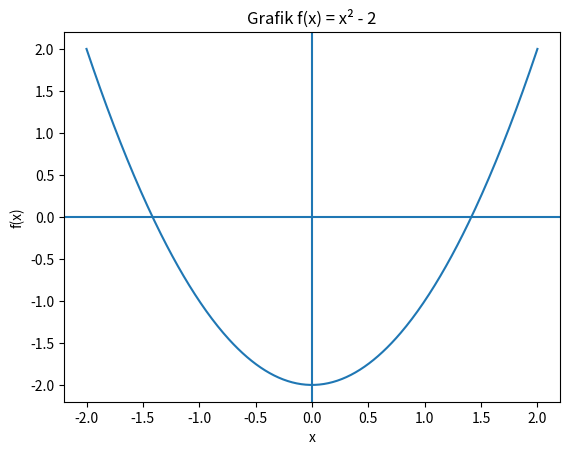
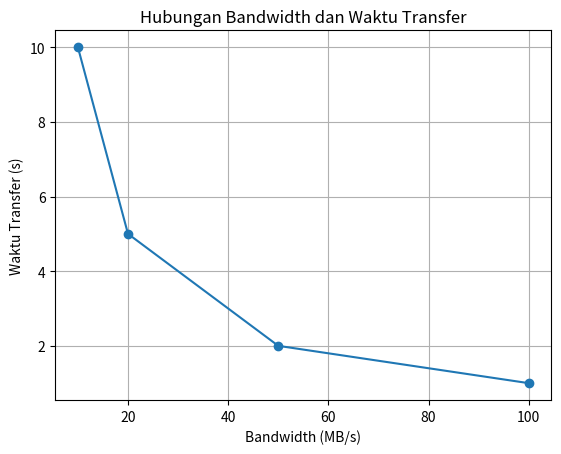

Write Python code to recreate these figures, in order.
S = 100
B = 20

T = S / B

print(T)

def f(x):
    return x**2 - 2

print(f(1))
print(f(2))

S = 100
bandwidth = [10, 20, 50, 100]

for B in bandwidth:
    T = S / B
    print(B, T)

S = 100
bandwidth = [10, 20, 50, 100]

hasil = []

for B in bandwidth:
    T = S / B
    hasil.append(T)

print(hasil)

import numpy as np
import matplotlib.pyplot as plt

x = np.linspace(-2, 2, 400)
y = x**2 - 2

plt.plot(x, y)
plt.axhline(0)
plt.axvline(0)

plt.xlabel("x")
plt.ylabel("f(x)")
plt.title("Grafik f(x) = x² - 2")

plt.show()

S = 100       # MB
B = 20        # MB/s

T = S / B

print(f"Waktu transfer = {T:.2f} detik")

S = 100
bandwidth = [10, 20, 50, 100]

hasil = []

for B in bandwidth:
    T = S / B
    hasil.append(T)

for B, T in zip(bandwidth, hasil):
    print(f"Bandwidth = {B:3} MB/s, "
          f"Waktu = {T:5.2f} s")

import matplotlib.pyplot as plt

plt.plot(bandwidth, hasil, marker="o")

plt.xlabel("Bandwidth (MB/s)")
plt.ylabel("Waktu Transfer (s)")
plt.title("Hubungan Bandwidth dan Waktu Transfer")
plt.grid(True)

plt.show()
